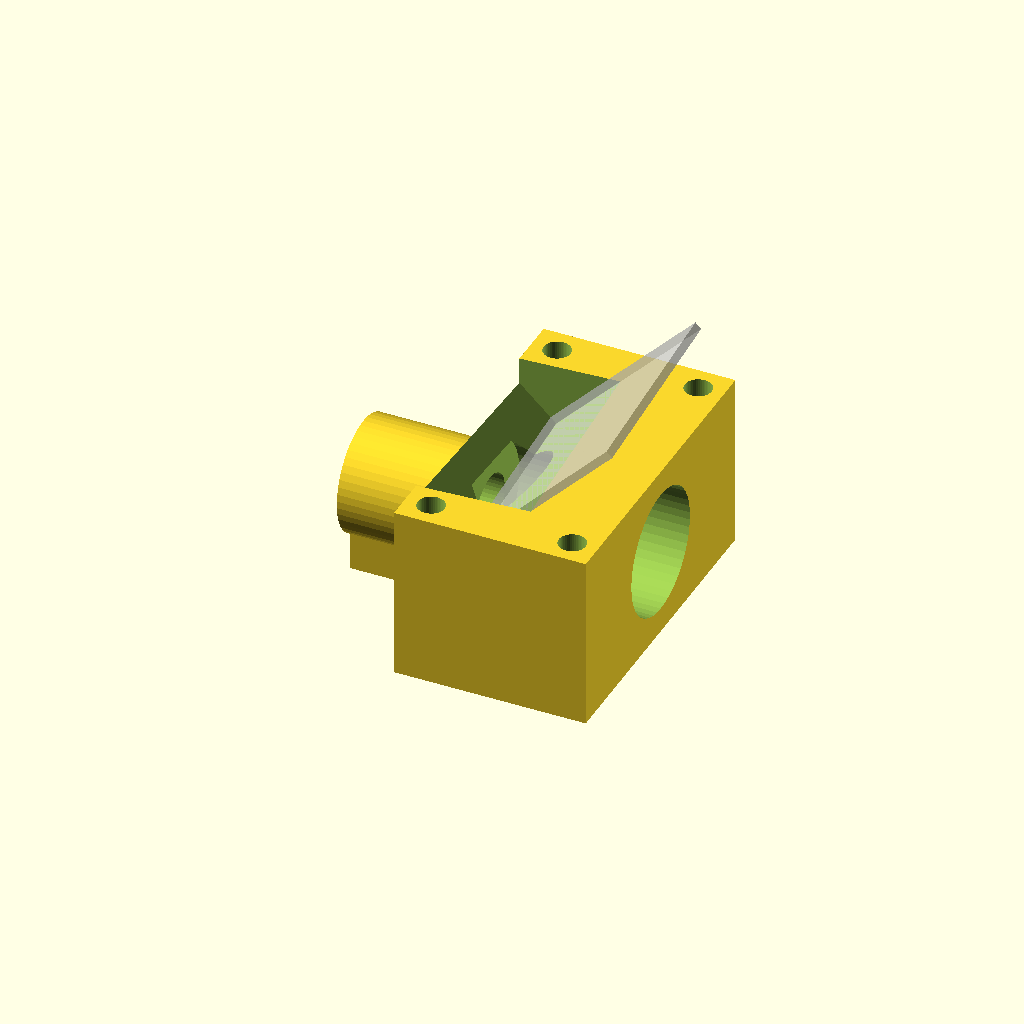
Cell 1: rendered with the file's own defaults.
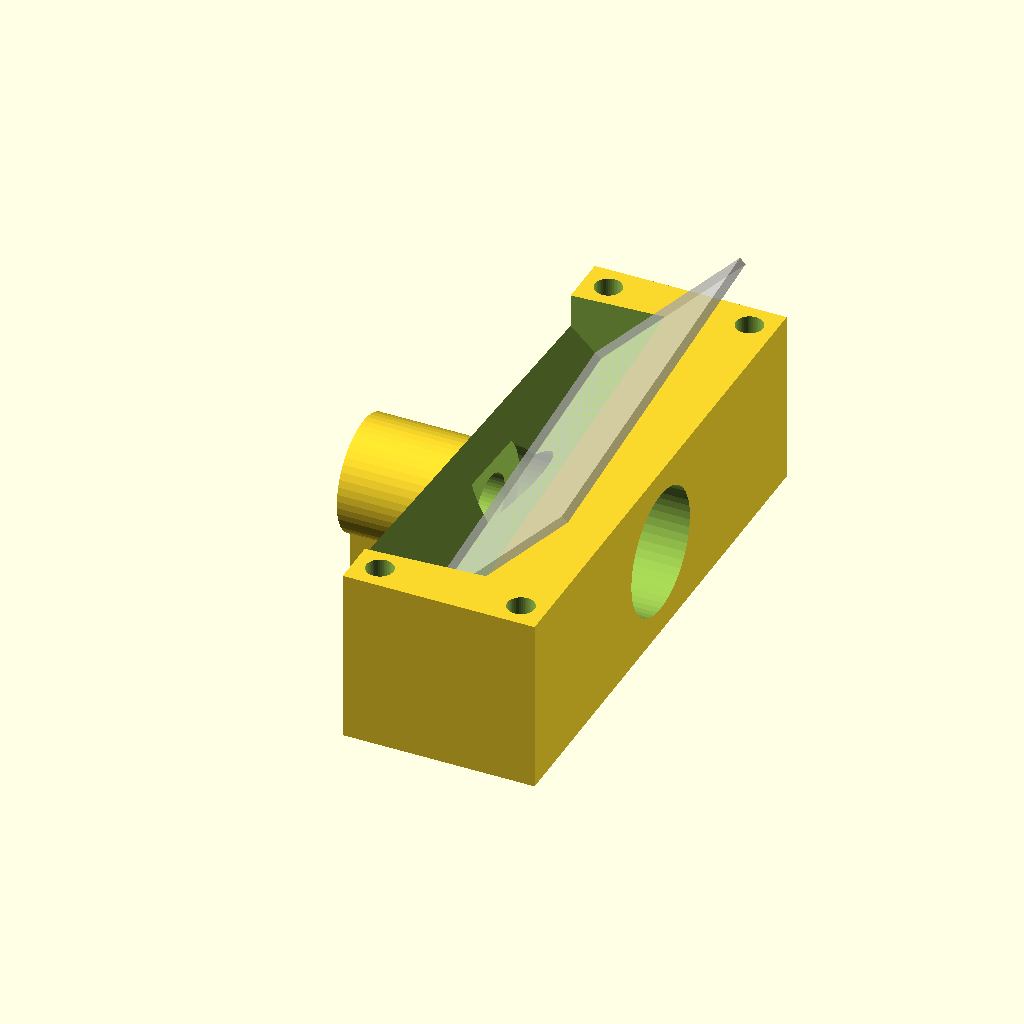
Cell 2: blade_width = 110 (everything else at default).
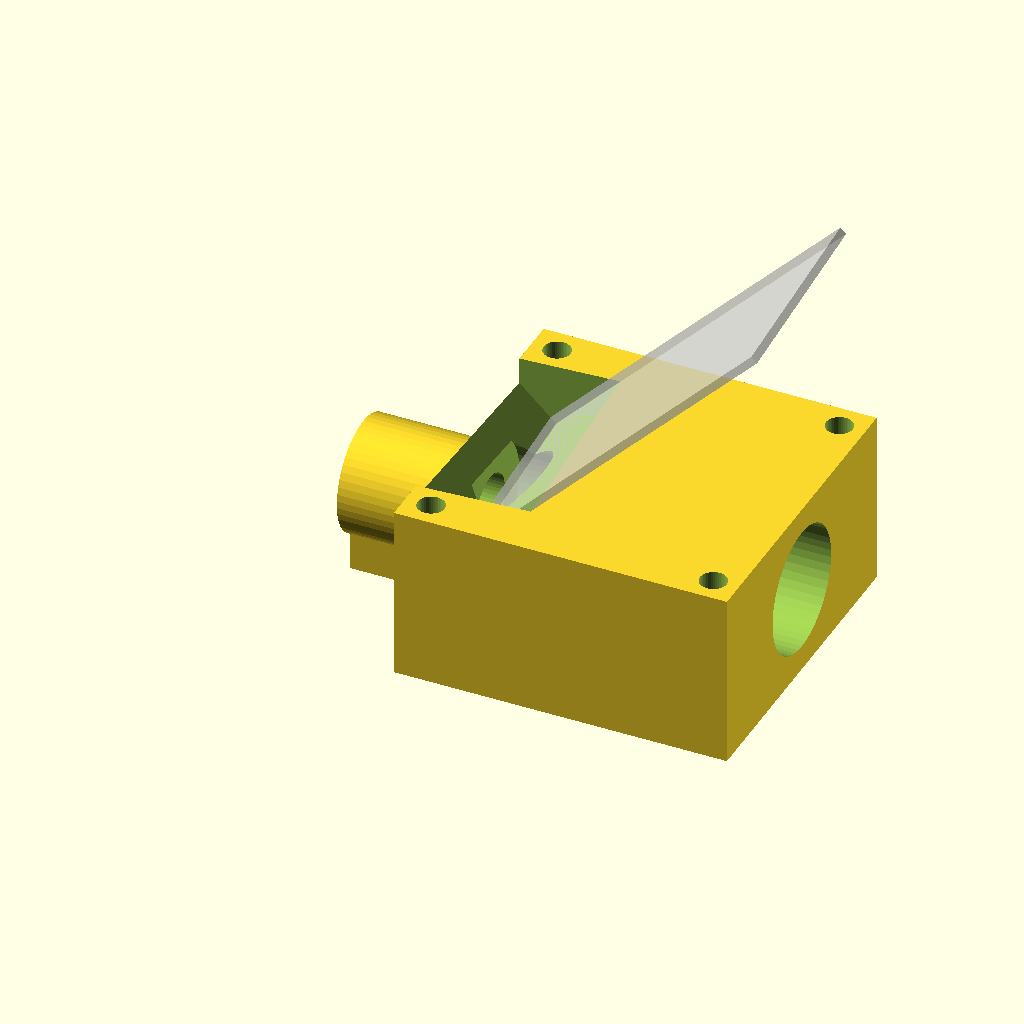
Cell 3: blade_height = 100 (everything else at default).
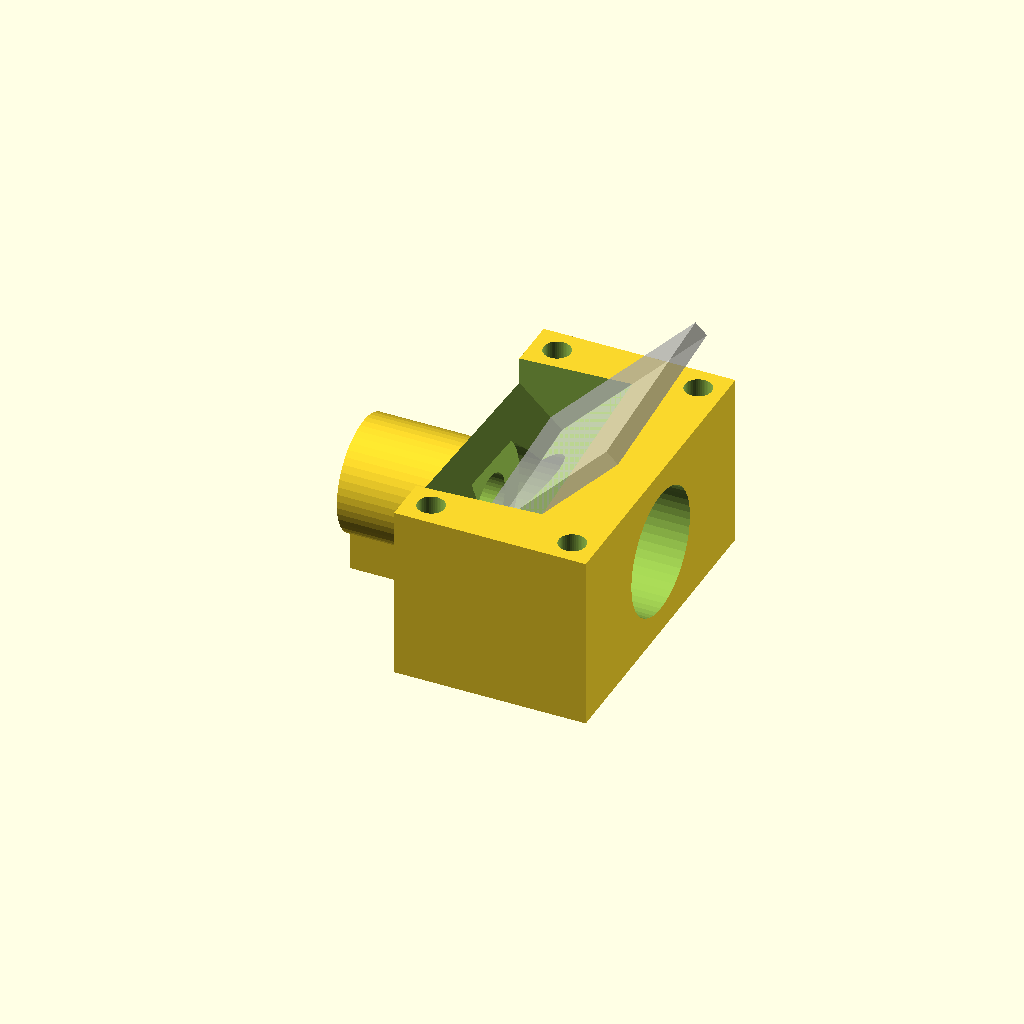
Cell 4: blade_thickness = 4 (everything else at default).
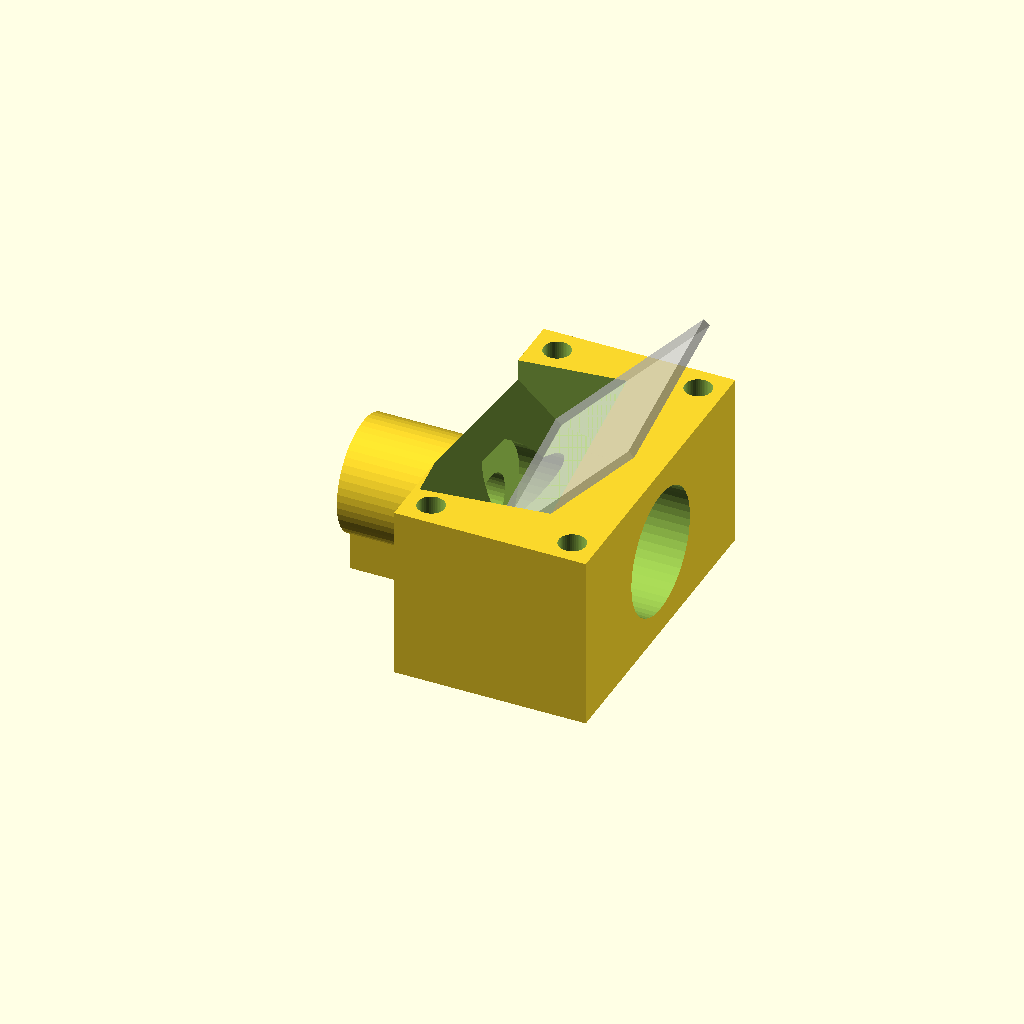
Cell 5: the same model with advance = 6.
One fixed orthographic camera (rotation 55°, 0°, 25°; colour scheme Cornfield) for every cell.
OpenSCAD source file dowel_maker test.scad:
$fn = $preview ? 50 : 200;

// Constants, base measurement is mm
1_inch = 25.4;
clearance = 0.2;

// Settings
dowel_diameter = 5/8 * 1_inch;
stock_radius   = (dowel_diameter + 1_inch/4) / sqrt(2); // Inscribed radius for square stock
blade_width     = 55;
blade_height    = 50;
blade_thickness = 2;
screw_hole_radius = 1_inch / 8;
advance        = 3; // mm of axial advance per full rotation
wall_thickness = 1_inch / 4;

// Calculated values
dowel_radius = dowel_diameter / 2;
blade_angle  = atan(advance / (PI * dowel_diameter)); // Helix angle

// --- Coordinate system ---
// X = tube axis  (stock enters from +X, exits toward -X)
// Z = vertical   (up = +Z; blade holder sits on top)
// Y = horizontal, perpendicular to tube
//
// The dowel cylinder has its axis along X, centered on the X axis.
// The blade edge is tangent to the top of the dowel cylinder at (x_cut, 0, dowel_radius).

// Derived dimensions
tube_length    = 2 * dowel_diameter;
entrance_or    = stock_radius + wall_thickness;      // entrance tube outer radius
exit_or        = dowel_radius + wall_thickness;      // exit tube outer radius
blade_y_start  = dowel_radius - blade_width/2;       // canonical Y of blade -Y edge (centered over dowel)
blade_y_center = 0;                                  // blade world-Y midpoint (centered on dowel axis)
holder_width   = blade_width + 4 * (1_inch/4);       // blade width plus 4x alignment pin diameter (1/4")
section_length = blade_height * sin(45) + 2 * wall_thickness;
pin_r          = 1_inch/8 + clearance;           // hole radius for 1/4" alignment pin (slip fit)
pin_depth      = 10;
// The blade spans world x in [1, 1 + blade_height*sin(45)].  Centering the section
// on that span (with wall_thickness on each X side) keeps the blade pocket fully
// inside the section.  The leading "1" matches the offset in blade_transform.
section_x_center = 1 + blade_height * sin(45) / 2;
// Holder must reach from entrance_or up to the blade top (dowel_radius +
// blade_height*cos(45)), with wall_thickness above that.
holder_height    = dowel_radius + blade_height * cos(45) + wall_thickness - entrance_or;

// --- blade_transform ---
//
// Transforms children from blade-canonical space into world space.
// Used as a negative (inside difference()) to cut the blade slot in the base
// piece and the blade pocket in the blade holder.
//
// Blade-canonical coordinate system:
//   Origin        : corner of the cutting edge — the end that sits dowel_radius
//                   to the -Y side of the tangent point
//   Y axis        : along the cutting edge, toward the far end of the blade
//   Z axis        : up the blade face (perpendicular to the edge, away from it)
//   -X axis       : flat back / top surface normal (faces upward in world)
//
//   Blade body    : x in [-blade_thickness, 0], y in [0, blade_width], z in [0, blade_height]
//   Flat back     : x = -blade_thickness  (world normal: upward + toward exit)
//   Bevel side    : x = 0                 (world normal: downward + toward entrance)
//   Cutting edge  : x = -blade_thickness, z = 0  -- on the flat back (bevel-down)
//   Tangent point : canonical (-blade_thickness, dowel_radius, 0)  ->  world (1, 0, dowel_radius)
//   Corner        : canonical (-blade_thickness, 0, 0)             ->  world (1, -dowel_radius, dowel_radius)
//
// The blade is bevel-down: the flat back (top surface) faces upward into the blade
// holder, with the cutting edge at its lower end tangent to the dowel cylinder.
// The bevel faces down toward the incoming stock.
//
// Transform steps (innermost -> outermost):
//   1. translate([blade_thickness, -dowel_radius, 0])
//         Shifts so the cutting-edge tangent point, at canonical
//         (-blade_thickness, dowel_radius, 0), lands at the intermediate origin.
//   2. rotate([0, 45, 0])
//         Tilts the blade so "up the blade face" (+Z canonical) becomes the
//         direction (1/sqrt(2), 0, 1/sqrt(2)) in world -- 45 deg from the tube
//         axis, pointing toward the stock entrance (+X) and upward (+Z).
//   3. rotate([0, 0, blade_angle])
//         Skews the blade around the radius vector (Z axis through the tangent
//         point) by the helix angle. This gives the cutting edge a slight axial
//         component so the blade drives the stock to rotate and advance.
//   4. translate([1, 0, dowel_radius])
//         Raises the tangent point to the top of the dowel cylinder, then offsets
//         1 mm toward the entrance (+X) so shavings have room to escape between
//         the blade edge and the exit bore.
//
// To position the blade at a specific x along the tube axis, wrap with:
//   translate([x_cut, 0, 0]) blade_transform() { ... }
module blade_transform() {
    translate([advance + 1, 0, dowel_radius])
        rotate([0, 0, blade_angle])
            rotate([0, 45, 0])
                translate([blade_thickness, -dowel_radius, 0])
                    children();
}

// Base slot shape: blade swept in canonical -X — removes everything the blade
// intersects as it slides toward the flat-back side.  Open on the -X (flat-back) face.
module blade_shape_base(extra = clearance) {
    translate([-(blade_thickness + extra + 200), blade_y_start - extra, -extra])
        cube([blade_thickness + extra + 200,
              blade_width     + 2*extra,
              blade_height    + 2*extra]);
}

// Holder pocket shape: blade swept in canonical +X — removes everything the blade
// intersects as it slides toward the bevel side.  Open on the +X (bevel) face.
module blade_shape_holder(extra = clearance) {
    translate([-blade_thickness, blade_y_start - extra, -extra])
        cube([blade_thickness + extra + 200,
              blade_width     + 2*extra,
              blade_height    + 2*extra]);
}

// --- Base piece ---
//
// Two-tube body (entrance + exit) bridged by a rectangular middle section.
// Coordinate layout:
//   +X end : entrance (stock enters here, larger bore)
//   -X end : exit     (finished dowel exits here, smaller bore)
//   x = 0  : bore transition; blade is at x = 1 mm (blade_transform offset)
//
// The section is offset in X so the blade span sits centred within it, giving
// wall_thickness on each X side.  The blade holder rests on the section top
// face (+Z) and is aligned by 4 slip-fit 1/4" dowel pins (2 on each Y side).
module base_piece() {
    sx_start = section_x_center - section_length/2;
    sx_end   = section_x_center + section_length/2;

    difference() {
        // ----- Solid body -----
        union() {
            // Rectangular middle section (height = entrance tube OD)
            translate([sx_start, -holder_width/2, -entrance_or])
                cube([section_length, holder_width, 2 * entrance_or]);

            // Entrance tube (+X side)
            rotate([0, 90, 0])
                cylinder(r = entrance_or, h = tube_length);

            // Exit tube (-X side)
            rotate([0, -90, 0])
                cylinder(r = exit_or, h = tube_length);
            
            // Exit tube support
            support_side = entrance_or - dowel_radius;
            translate([-tube_length, -support_side/2, -entrance_or]) cube(support_side);
        }

        // ----- Bores -----
        // Entrance bore: stock radius, from x = 0 to the entrance end
        rotate([0, 90, 0])
            cylinder(r = stock_radius, h = sx_end + tube_length + 1);

        // Exit bore: dowel radius, from the exit end to x = 0
        // h = -sx_start (positive, since sx_start < 0) + tube_length + 2
        translate([sx_start - tube_length - 1, 0, 0])
            rotate([0, 90, 0])
                cylinder(r = dowel_radius, h = -sx_start + tube_length + 2);

        // ----- Blade slot -----
        blade_transform()
            blade_shape_base();

        // ----- Alignment pin holes -----
        // 4 vertical holes in the top face (going in -Z), 2 on each Y side.
        // X positions are at the ±X ends of the section, clear of the blade slot
        // (blade slot at z = entrance_or is only at x ∈ [15, 18] mm; pins are at
        // x ≈ section_x_center ± 18 mm, i.e., x ≈ 1 mm and x ≈ 36 mm).
        for (sx = [-1, 1], sy = [-1, 1])
            translate([
                section_x_center + sx * (section_length/2 - wall_thickness),
                blade_y_center + sy * (holder_width/2 - wall_thickness),
                entrance_or - pin_depth
            ])
                cylinder(r = pin_r, h = pin_depth + 1);
    }
}

// --- Blade holder ---
//
// Rectangular block that sits on the section top face (+Z).  Contains the
// blade pocket, the screw hole, and matching alignment pin holes.
// The flat top face is for clamping the assembly to a table.
module blade_holder() {
    sx_start = section_x_center - section_length/2;

    difference() {
        // ----- Solid block -----
        translate([sx_start, -holder_width/2, entrance_or])
            cube([section_length, holder_width, holder_height]);

        // ----- Blade pocket -----
        blade_transform()
            blade_shape_holder();

        // ----- Screw hole -----
        // Cylinder through the blade centre, oriented along the canonical X axis
        // (perpendicular to the blade face).  In world space this runs in the
        // direction (1/sqrt(2), 0, -1/sqrt(2)) — toward the entrance and downward.
        // The screw passes through the holder and through a hole in the blade.
        blade_transform()
            translate([-blade_thickness/2, blade_width/2, blade_height/2])
                rotate([0, 90, 0])
                    cylinder(r = screw_hole_radius + clearance,
                             h = section_length + holder_height,
                             center = true);

        // ----- Alignment pin holes -----
        // Matching holes in the bottom face, same XY positions as the base piece.
        // Open at z = entrance_or, extend upward pin_depth into the holder body.
        for (sx = [-1, 1], sy = [-1, 1])
            translate([
                section_x_center + sx * (section_length/2 - wall_thickness),
                blade_y_center + sy * (holder_width/2 - wall_thickness),
                entrance_or - 1
            ])
                cylinder(r = pin_r, h = pin_depth + 1);
    }
}

// --- Blade visualization ---
// Shows the blade as a transparent ghost in the assembly preview.
module blade_viz() {
    % blade_transform()
        translate([-blade_thickness, blade_y_start, 0])
            cube([blade_thickness, blade_width, blade_height]);
}

// --- Assembly preview ---
base_piece();
*blade_holder();
blade_viz();
Parameter table extracted from the source (name, type, default, range or options):
clearance: number, default 0.2
blade_width: number, default 55
blade_height: number, default 50
blade_thickness: number, default 2
advance: number, default 3
blade_y_center: number, default 0
pin_depth: number, default 10
